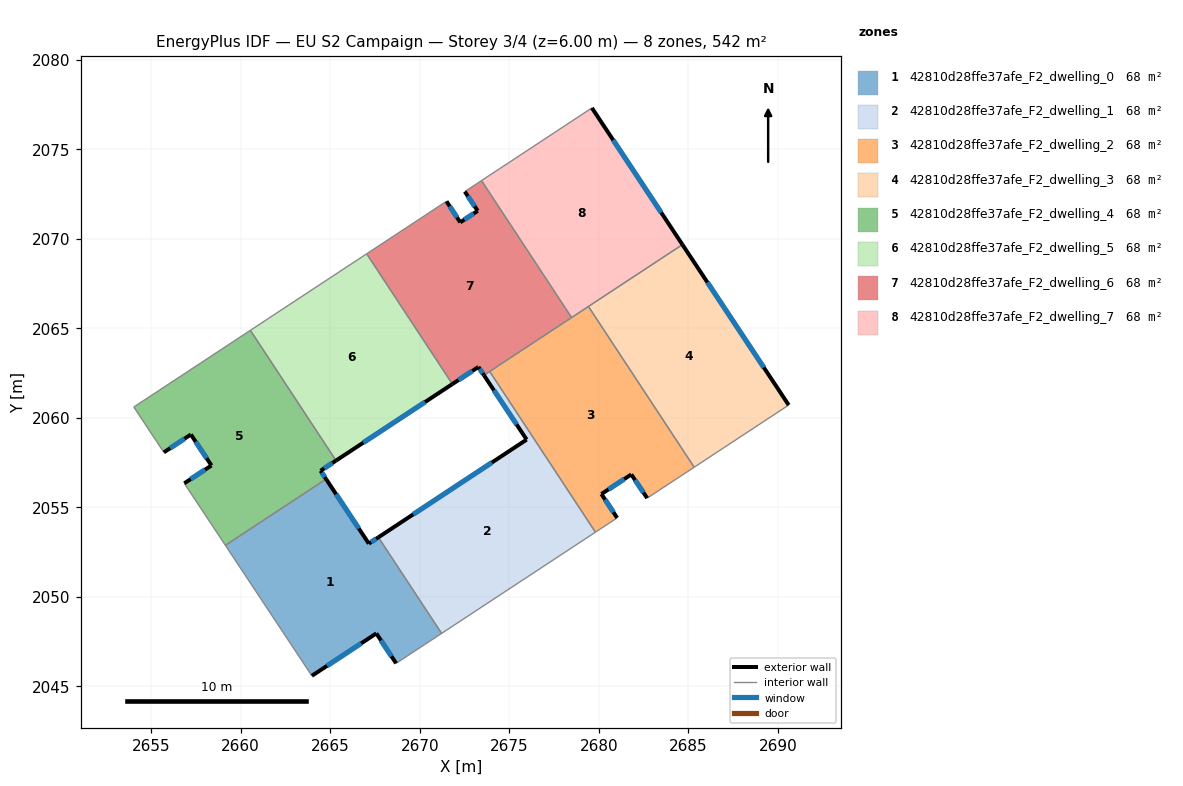
=== STOREY PLAN SPEC (per zone: floor XY polygon, exterior-wall plan segments, windows/doors) ===
zone 1: 42810d28ffe37afe_F2_dwelling_0  (67.7 m²)
  floor: (2667.69, 2053.33) (2671.22, 2047.96) (2668.68, 2046.29) (2667.58, 2047.96) (2663.98, 2045.59) (2659.15, 2052.88) (2664.77, 2056.58) (2667.16, 2052.97)
  exterior wall: (2667.16, 2052.97) – (2664.77, 2056.58)  [4.3 m]
    window: (2666.60, 2053.82) – (2665.33, 2055.73)  [3.6 m²]
  exterior wall: (2667.69, 2053.33) – (2667.16, 2052.97)  [0.6 m]
    window: (2667.57, 2053.24) – (2667.28, 2053.06)  [0.5 m²]
  exterior wall: (2667.58, 2047.96) – (2668.68, 2046.29)  [2.0 m]
    window: (2667.84, 2047.57) – (2668.42, 2046.68)  [1.7 m²]
  exterior wall: (2663.98, 2045.59) – (2667.58, 2047.96)  [4.3 m]
    window: (2664.82, 2046.15) – (2666.73, 2047.40)  [3.6 m²]
  interior walls: 4
zone 2: 42810d28ffe37afe_F2_dwelling_1  (67.7 m²)
  floor: (2675.97, 2058.78) (2673.59, 2062.38) (2673.91, 2062.59) (2679.81, 2053.61) (2671.22, 2047.96) (2667.69, 2053.33)
  exterior wall: (2673.59, 2062.38) – (2675.97, 2058.78)  [4.3 m]
    window: (2674.15, 2061.53) – (2675.41, 2059.63)  [3.6 m²]
  exterior wall: (2675.97, 2058.78) – (2667.69, 2053.33)  [9.9 m]
    window: (2674.03, 2057.50) – (2669.64, 2054.61)  [8.4 m²]
  interior walls: 4
zone 3: 42810d28ffe37afe_F2_dwelling_2  (67.7 m²)
  floor: (2679.42, 2066.22) (2685.33, 2057.24) (2682.70, 2055.51) (2681.82, 2056.84) (2680.15, 2055.75) (2681.03, 2054.41) (2679.81, 2053.61) (2673.91, 2062.59)
  exterior wall: (2681.82, 2056.84) – (2682.70, 2055.51)  [1.6 m]
    window: (2682.03, 2056.53) – (2682.50, 2055.83)  [1.3 m²]
  exterior wall: (2680.15, 2055.75) – (2681.82, 2056.84)  [2.0 m]
    window: (2680.54, 2056.00) – (2681.43, 2056.58)  [1.7 m²]
  exterior wall: (2681.03, 2054.41) – (2680.15, 2055.75)  [1.6 m]
    window: (2680.82, 2054.72) – (2680.35, 2055.43)  [1.3 m²]
  interior walls: 6
zone 4: 42810d28ffe37afe_F2_dwelling_3  (67.7 m²)
  floor: (2684.67, 2069.67) (2690.61, 2060.71) (2685.33, 2057.24) (2679.42, 2066.22)
  exterior wall: (2690.61, 2060.71) – (2684.67, 2069.67)  [10.7 m]
    window: (2689.21, 2062.82) – (2686.07, 2067.57)  [9.1 m²]
  interior walls: 3
zone 5: 42810d28ffe37afe_F2_dwelling_4  (67.7 m²)
  floor: (2660.54, 2064.89) (2665.33, 2057.61) (2664.46, 2057.04) (2664.77, 2056.58) (2659.15, 2052.88) (2656.85, 2056.34) (2658.37, 2057.34) (2657.22, 2059.07) (2655.71, 2058.07) (2655.31, 2058.67) (2654.03, 2060.60)
  exterior wall: (2664.46, 2057.04) – (2665.33, 2057.61)  [1.0 m]
    window: (2664.66, 2057.18) – (2665.12, 2057.48)  [0.9 m²]
  exterior wall: (2664.77, 2056.58) – (2664.46, 2057.04)  [0.6 m]
    window: (2664.70, 2056.69) – (2664.53, 2056.93)  [0.5 m²]
  exterior wall: (2658.37, 2057.34) – (2656.85, 2056.34)  [1.8 m]
    window: (2658.01, 2057.10) – (2657.21, 2056.58)  [1.5 m²]
  exterior wall: (2657.22, 2059.07) – (2658.37, 2057.34)  [2.1 m]
    window: (2657.49, 2058.66) – (2658.10, 2057.75)  [1.8 m²]
  exterior wall: (2655.71, 2058.07) – (2657.22, 2059.07)  [1.8 m]
    window: (2656.06, 2058.31) – (2656.86, 2058.83)  [1.5 m²]
  interior walls: 6
zone 6: 42810d28ffe37afe_F2_dwelling_5  (67.7 m²)
  floor: (2667.04, 2069.16) (2671.82, 2061.89) (2665.33, 2057.61) (2660.54, 2064.89)
  exterior wall: (2665.33, 2057.61) – (2671.82, 2061.89)  [7.8 m]
    window: (2666.85, 2058.62) – (2670.30, 2060.88)  [6.6 m²]
  interior walls: 3
zone 7: 42810d28ffe37afe_F2_dwelling_6  (67.7 m²)
  floor: (2673.45, 2073.25) (2678.48, 2065.60) (2673.59, 2062.38) (2673.28, 2062.84) (2671.82, 2061.89) (2667.04, 2069.16) (2671.49, 2072.09) (2672.26, 2070.92) (2673.24, 2071.56) (2672.52, 2072.63)
  exterior wall: (2672.52, 2072.63) – (2673.24, 2071.56)  [1.3 m]
    window: (2672.69, 2072.38) – (2673.07, 2071.81)  [1.1 m²]
  exterior wall: (2673.28, 2062.84) – (2673.59, 2062.38)  [0.6 m]
    window: (2673.35, 2062.73) – (2673.51, 2062.49)  [0.5 m²]
  exterior wall: (2671.82, 2061.89) – (2673.28, 2062.84)  [1.7 m]
    window: (2672.17, 2062.11) – (2672.94, 2062.62)  [1.5 m²]
  exterior wall: (2672.26, 2070.92) – (2671.49, 2072.09)  [1.4 m]
    window: (2672.08, 2071.19) – (2671.67, 2071.82)  [1.2 m²]
  exterior wall: (2673.24, 2071.56) – (2672.26, 2070.92)  [1.2 m]
    window: (2673.01, 2071.41) – (2672.49, 2071.07)  [1.0 m²]
  interior walls: 6
zone 8: 42810d28ffe37afe_F2_dwelling_7  (67.7 m²)
  floor: (2679.62, 2077.31) (2684.67, 2069.67) (2678.48, 2065.60) (2673.45, 2073.25)
  exterior wall: (2684.67, 2069.67) – (2679.62, 2077.31)  [9.2 m]
    window: (2683.49, 2071.47) – (2680.80, 2075.52)  [7.7 m²]
  interior walls: 4

=== DERIVED (storey summary) ===
Building: EU S2 Campaign
Storey: 3 of 4  (floor level z = 6.00 m)
Storey gross floor area: 541.9 m²
Zones on this storey: 8
  - 42810d28ffe37afe_F2_dwelling_0: floor 67.7 m²; exterior wall 11.3 m (33.8 m²); 4 window(s) 9.5 m²; WWR 28.1%
  - 42810d28ffe37afe_F2_dwelling_1: floor 67.7 m²; exterior wall 14.2 m (42.7 m²); 2 window(s) 12.0 m²; WWR 28.1%
  - 42810d28ffe37afe_F2_dwelling_2: floor 67.7 m²; exterior wall 5.2 m (15.6 m²); 3 window(s) 4.4 m²; WWR 28.1%
  - 42810d28ffe37afe_F2_dwelling_3: floor 67.7 m²; exterior wall 10.7 m (32.2 m²); 1 window(s) 9.1 m²; WWR 28.1%
  - 42810d28ffe37afe_F2_dwelling_4: floor 67.7 m²; exterior wall 7.3 m (21.9 m²); 5 window(s) 6.2 m²; WWR 28.1%
  - 42810d28ffe37afe_F2_dwelling_5: floor 67.7 m²; exterior wall 7.8 m (23.3 m²); 1 window(s) 6.6 m²; WWR 28.1%
  - 42810d28ffe37afe_F2_dwelling_6: floor 67.7 m²; exterior wall 6.2 m (18.5 m²); 5 window(s) 5.2 m²; WWR 28.1%
  - 42810d28ffe37afe_F2_dwelling_7: floor 67.7 m²; exterior wall 9.2 m (27.5 m²); 1 window(s) 7.7 m²; WWR 28.1%
Zone adjacency (shared interzone walls):
  - 42810d28ffe37afe_F2_dwelling_0 ↔ 42810d28ffe37afe_F2_dwelling_1
  - 42810d28ffe37afe_F2_dwelling_0 ↔ 42810d28ffe37afe_F2_dwelling_4
  - 42810d28ffe37afe_F2_dwelling_1 ↔ 42810d28ffe37afe_F2_dwelling_2
  - 42810d28ffe37afe_F2_dwelling_1 ↔ 42810d28ffe37afe_F2_dwelling_6
  - 42810d28ffe37afe_F2_dwelling_2 ↔ 42810d28ffe37afe_F2_dwelling_3
  - 42810d28ffe37afe_F2_dwelling_2 ↔ 42810d28ffe37afe_F2_dwelling_6
  - 42810d28ffe37afe_F2_dwelling_2 ↔ 42810d28ffe37afe_F2_dwelling_7
  - 42810d28ffe37afe_F2_dwelling_3 ↔ 42810d28ffe37afe_F2_dwelling_7
  - 42810d28ffe37afe_F2_dwelling_4 ↔ 42810d28ffe37afe_F2_dwelling_5
  - 42810d28ffe37afe_F2_dwelling_5 ↔ 42810d28ffe37afe_F2_dwelling_6
  - 42810d28ffe37afe_F2_dwelling_6 ↔ 42810d28ffe37afe_F2_dwelling_7